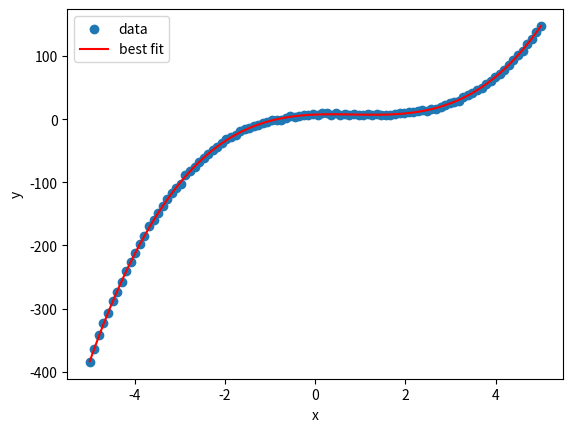

Here is the Python script that generated this plot:
#import modules
import numpy as np
import matplotlib.pyplot as plt

#generate some data points
x = np.linspace(-5, 5, 100)
y = 2*x**3 - 5*x**2 + 3*x + 7 + np.random.randn(100)

#find the best polynomial fit of degree 3
coeffs = np.polyfit(x, y, 3)

#generate the fitted values
yfit = np.polyval(coeffs, x)
print(coeffs)

#plot the data points and the line of best fit
plt.scatter(x, y, label='data')
plt.plot(x, yfit, color='red', label='best fit')
plt.xlabel('x')
plt.ylabel('y')
plt.legend()
plt.show()